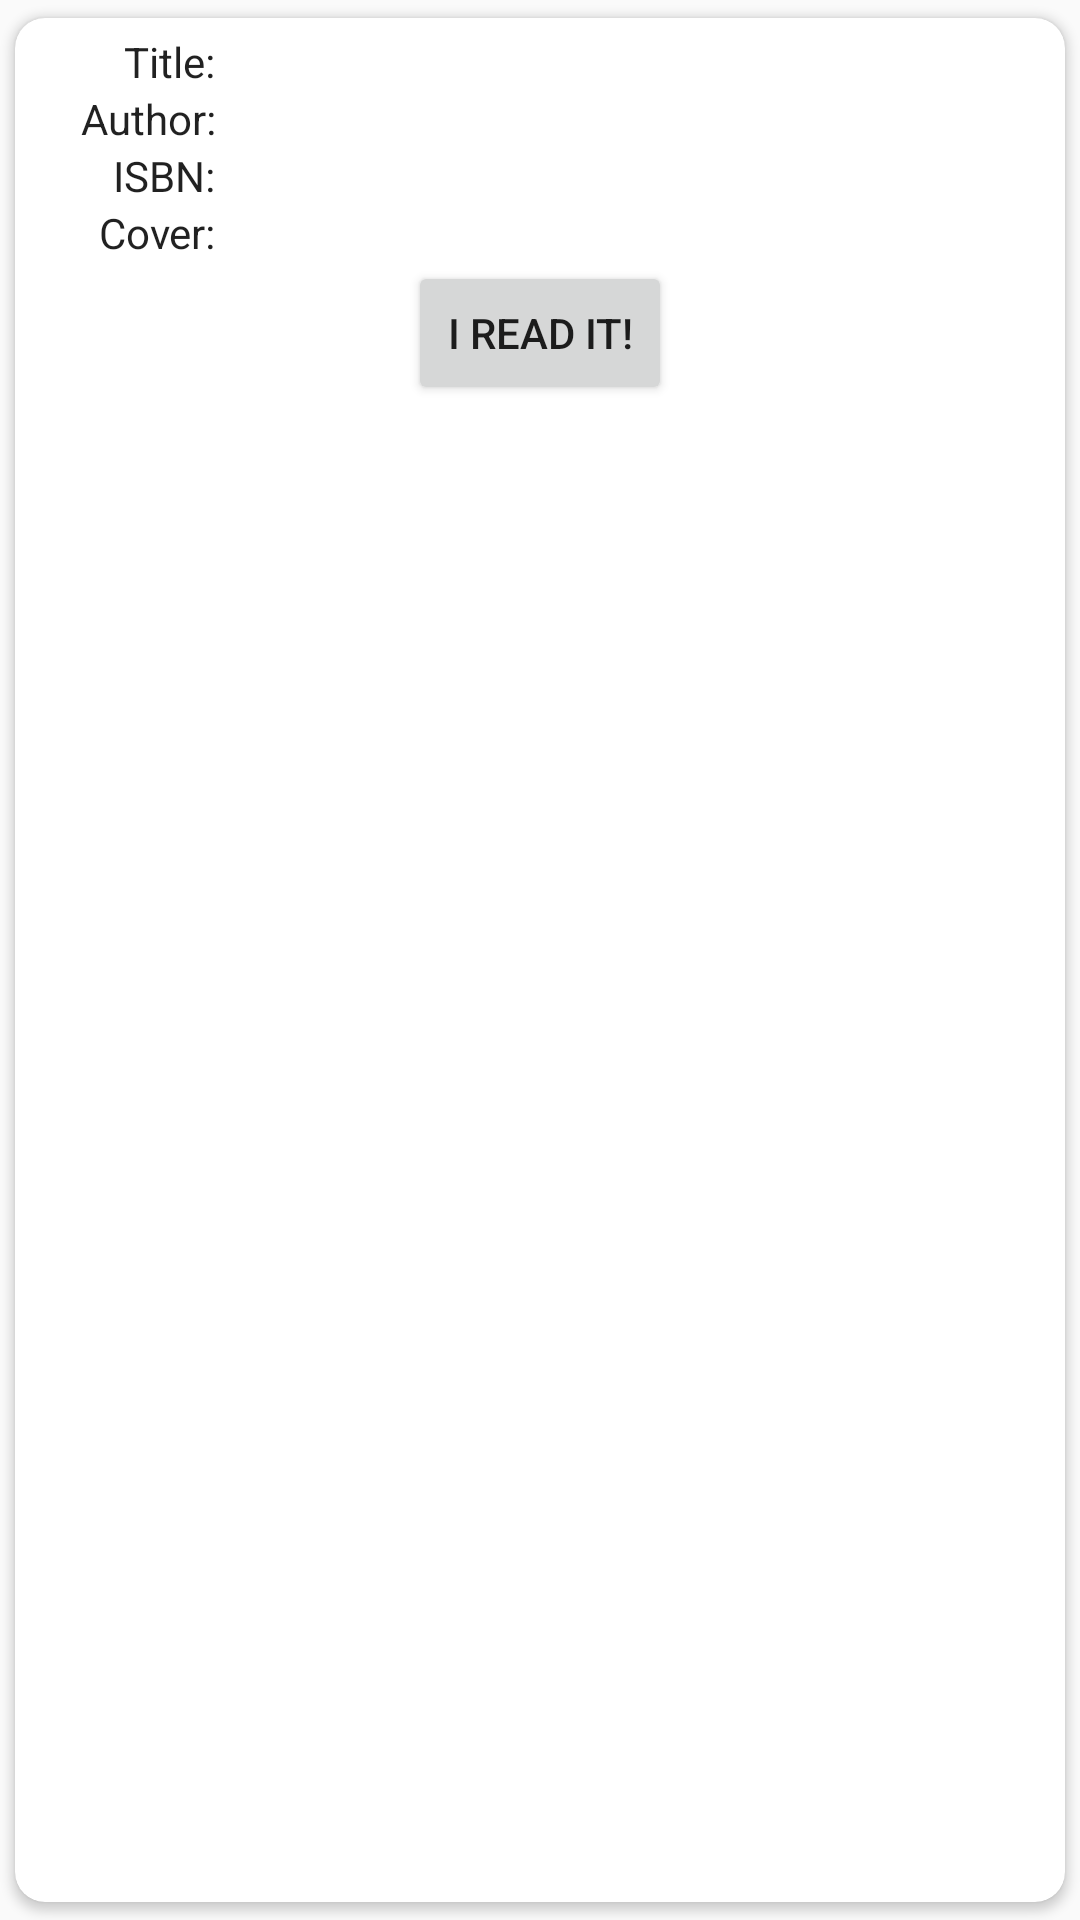

The Android layout XML behind this screen, and the referenced resources:
<!-- AndroidManifest.xml: application theme AppTheme -->
<!-- res/layout/book_entry_item.xml -->
<?xml version="1.0" encoding="utf-8"?>
<android.support.v7.widget.CardView xmlns:android="http://schemas.android.com/apk/res/android"
    xmlns:card_view="http://schemas.android.com/apk/res-auto"
    android:id="@+id/card_view"
    android:layout_width="match_parent"
    android:layout_height="wrap_content"
    android:layout_margin="5sp"
    android:elevation="2sp"
    card_view:cardCornerRadius="10sp"
    card_view:cardUseCompatPadding="true">

    <LinearLayout
        android:layout_width="match_parent"
        android:layout_height="match_parent"
        android:layout_marginTop="5sp"
        android:orientation="vertical">


        <LinearLayout style="@style/book_entry_linear_layout">

            <TextView
                style="@style/book_entry_text_label"
                android:text="Title: " />

            <TextView
                android:id="@+id/bookEntryTitleTxt"
                style="@style/book_entry_text" />

        </LinearLayout>

        <LinearLayout style="@style/book_entry_linear_layout">

            <TextView
                style="@style/book_entry_text_label"
                android:text="Author: " />

            <TextView
                android:id="@+id/bookEntryAuthorTxt"
                style="@style/book_entry_text" />

        </LinearLayout>

        <LinearLayout style="@style/book_entry_linear_layout">

            <TextView
                style="@style/book_entry_text_label"
                android:text="ISBN: " />

            <TextView
                android:id="@+id/bookEntryISBN"
                style="@style/book_entry_text" />

        </LinearLayout>

        <LinearLayout style="@style/book_entry_linear_layout">

            <TextView
                style="@style/book_entry_text_label"
                android:text="Cover: " />

            <TextView
                android:id="@+id/bookEntryImageURL"
                style="@style/book_entry_text" />

        </LinearLayout>

        <Button
            android:id="@+id/btnBookEntryDelete"
            android:layout_width="wrap_content"
            android:layout_height="wrap_content"
            android:layout_gravity="center"
            android:text="I read it!" />

    </LinearLayout>

</android.support.v7.widget.CardView>
<!-- resources referenced by this layout -->
<resources>
  <style name="book_entry_linear_layout">
          <item name="android:layout_width">match_parent</item>
          <item name="android:layout_height">wrap_content</item>
          <item name="android:orientation">horizontal</item>
          <item name="android:weightSum">100</item>
      </style>
  <style name="book_entry_text">
          <item name="android:layout_weight">80</item>
          <item name="android:layout_width">0sp</item>
          <item name="android:layout_height">wrap_content</item>
      </style>
  <style name="book_entry_text_label">
          <item name="android:paddingLeft">2sp</item>
          <item name="android:gravity">right</item>
          <item name="android:textColor">?android:attr/textColorPrimary</item>
          <item name="android:layout_width">0sp</item>
          <item name="android:layout_height">wrap_content</item>
          <item name="android:layout_weight">20</item>
      </style>
  <style name="AppTheme" parent="Theme.AppCompat.DayNight">
          
          <item name="colorPrimary">@color/colorPrimary</item>
          <item name="colorPrimaryDark">@color/colorPrimaryDark</item>
          <item name="colorAccent">@color/colorAccent</item>
      </style>
  <!-- not gathered from this repository: default colours our renderer supplied (Android Studio template values) -->
  <color name="colorPrimary">#FF6200EE</color>
  <color name="colorPrimaryDark">#FF3700B3</color>
  <color name="colorAccent">#FF03DAC5</color>
</resources>
